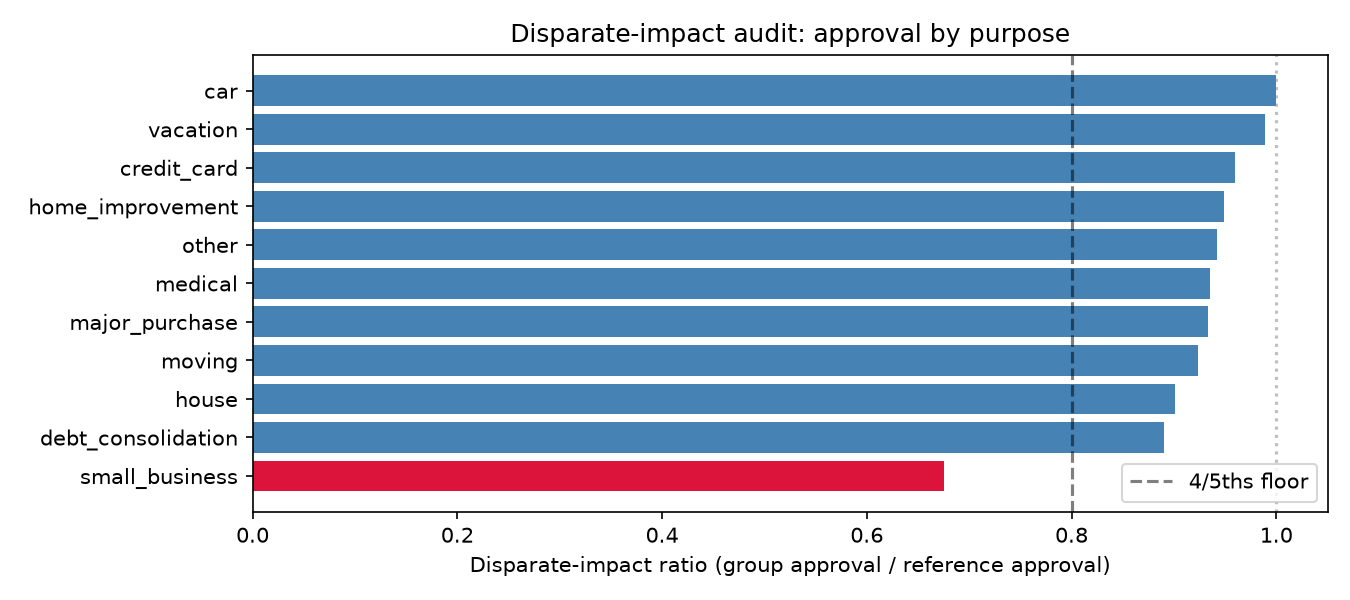

The table this chart was drawn from, first rows:
purpose, loan_count, approval_rate, default_rate, mean_pd, mean_loan, disparate_impact_ratio, flagged
small_business, 3418, 0.6419, 0.3593, 0.3244, 16444, 0.6751, True
debt_consolidation, 180304, 0.8466, 0.236, 0.2271, 15409, 0.8904, False
house, 2657, 0.8566, 0.2142, 0.2159, 16157, 0.9008, False
moving, 2795, 0.878, 0.2569, 0.229, 7939, 0.9233, False
major_purchase, 8296, 0.8875, 0.2226, 0.1959, 12890, 0.9334, False
medical, 4947, 0.8892, 0.2436, 0.2171, 9321, 0.9352, False
other, 24516, 0.8953, 0.2307, 0.2084, 9943, 0.9416, False
home_improvement, 24988, 0.9023, 0.1952, 0.1888, 14279, 0.9489, False
credit_card, 60252, 0.9125, 0.1972, 0.1833, 14257, 0.9596, False
vacation, 3001, 0.9404, 0.2016, 0.1838, 6123, 0.9889, False
car, 3950, 0.9509, 0.1618, 0.1604, 9109, 1.0, False
